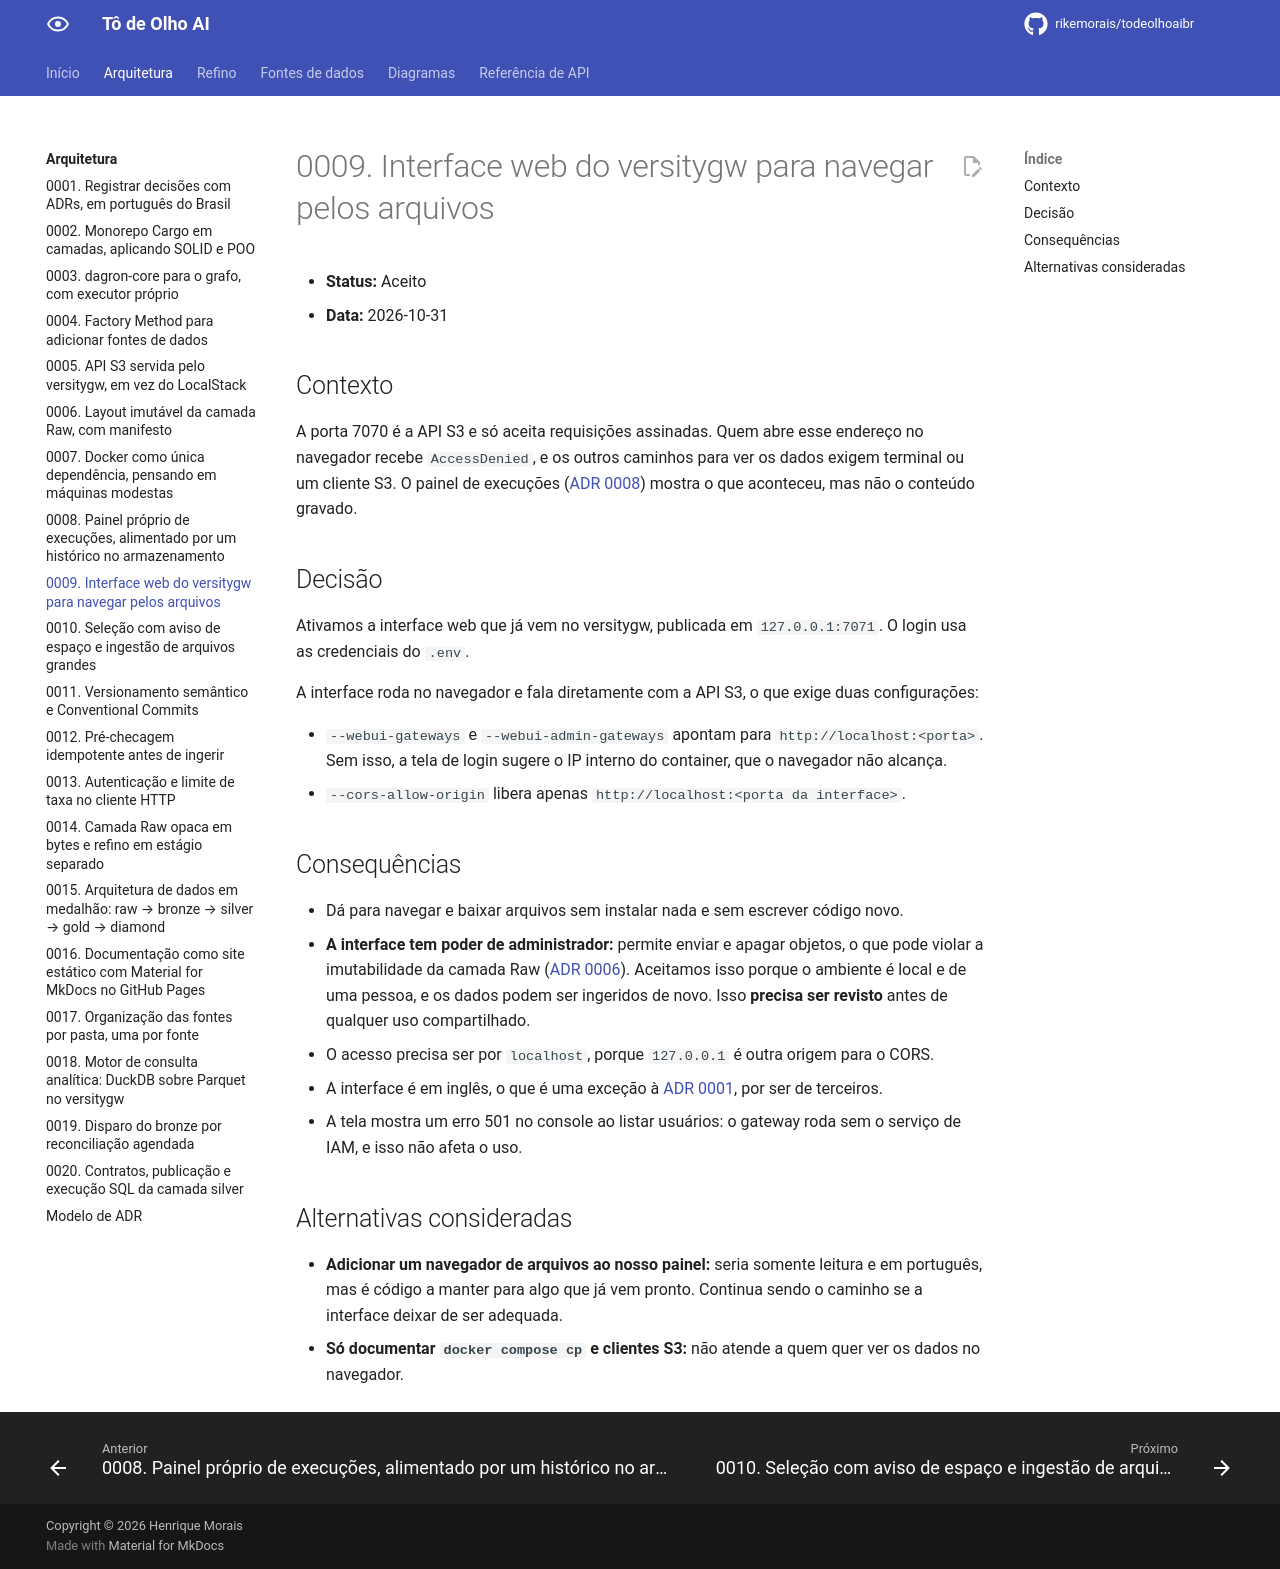

repository: rikemorais/todeolhoaibr · page: 0.110/adr/0009-interface-de-arquivos/index.html · generator: mkdocs

# 0009. Interface web do versitygw para navegar pelos arquivos

- **Status:** Aceito
- **Data:** 2026-10-31

## Contexto

A porta 7070 é a API S3 e só aceita requisições assinadas. Quem abre esse endereço no navegador recebe
`AccessDenied`, e os outros caminhos para ver os dados exigem terminal ou um cliente S3. O painel de execuções
([ADR 0008](0008-painel-de-execucoes.md)) mostra o que aconteceu, mas não o conteúdo gravado.

## Decisão

Ativamos a interface web que já vem no versitygw, publicada em `127.0.0.1:7071`. O login usa as credenciais do `.env`.

A interface roda no navegador e fala diretamente com a API S3, o que exige duas configurações:

- `--webui-gateways` e `--webui-admin-gateways` apontam para `http://localhost:<porta>`. Sem isso, a tela de login sugere
  o IP interno do container, que o navegador não alcança.
- `--cors-allow-origin` libera apenas `http://localhost:<porta da interface>`.

## Consequências

- Dá para navegar e baixar arquivos sem instalar nada e sem escrever código novo.
- **A interface tem poder de administrador:** permite enviar e apagar objetos, o que pode violar a imutabilidade da
  camada Raw ([ADR 0006](0006-layout-da-camada-raw.md)). Aceitamos isso porque o ambiente é local e de uma pessoa, e os dados
  podem ser ingeridos de novo. Isso **precisa ser revisto** antes de qualquer uso compartilhado.
- O acesso precisa ser por `localhost`, porque `127.0.0.1` é outra origem para o CORS.
- A interface é em inglês, o que é uma exceção à [ADR 0001](0001-registrar-decisoes-com-adrs.md), por ser de terceiros.
- A tela mostra um erro 501 no console ao listar usuários: o gateway roda sem o serviço de IAM, e isso não afeta o uso.

## Alternativas consideradas

- **Adicionar um navegador de arquivos ao nosso painel:** seria somente leitura e em português, mas é código a manter para
  algo que já vem pronto. Continua sendo o caminho se a interface deixar de ser adequada.
- **Só documentar `docker compose cp` e clientes S3:** não atende a quem quer ver os dados no navegador.
